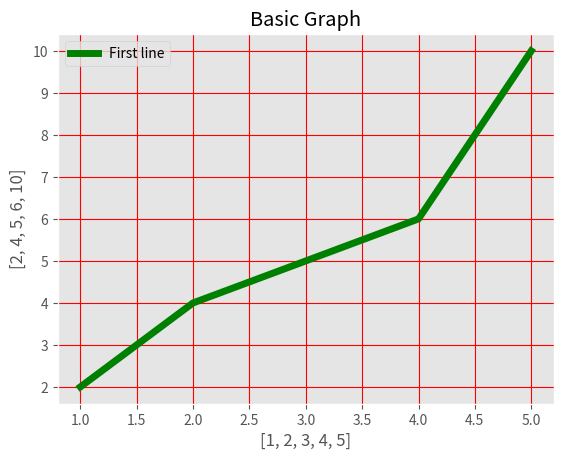

Recreate this plot in Python.
# little design
from matplotlib import pyplot as plt
from matplotlib import style

style.use("ggplot")                                     # using style

#plot info
x = [1,2,3,4,5]
y = [2,4,5,6,10]
plt.plot(x,y,"g",label="First line",linewidth=5)        #  x,y, color, label-of-line, linewidth

#graph info
plt.title("Basic Graph")
plt.xlabel(x)
plt.ylabel(y)

plt.legend()
plt.grid(True, color="r")

plt.show()
